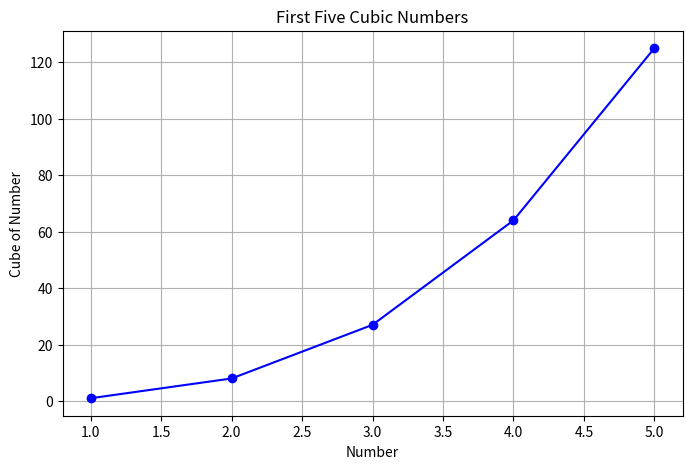
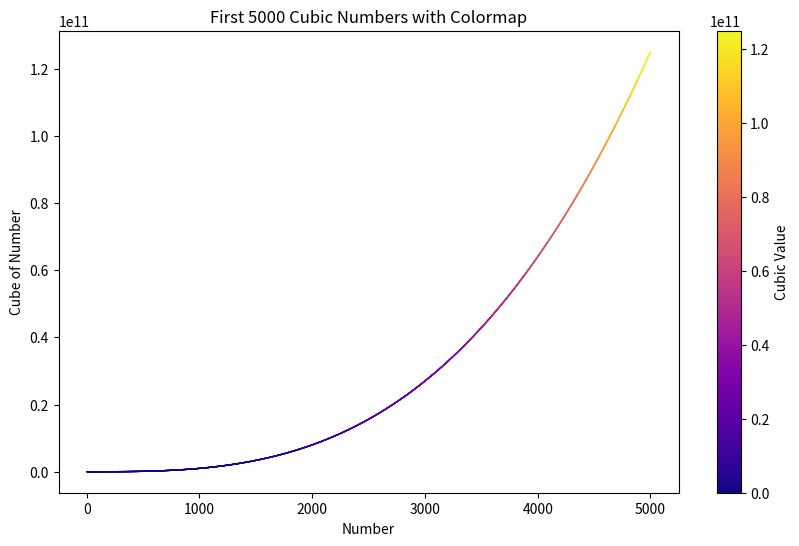

Recreate these plots in Python, in order.
import matplotlib.pyplot as plt

# First 5 cubic numbers
x_values = [1, 2, 3, 4, 5]
y_values = [x**3 for x in x_values]

plt.figure(figsize=(8, 5))
plt.plot(x_values, y_values, marker='o', linestyle='-', color='blue')
plt.title("First Five Cubic Numbers")
plt.xlabel("Number")
plt.ylabel("Cube of Number")
plt.grid(True)
plt.show()

# First 5000 cubic numbers with colormap
x_values = list(range(1, 5001))
y_values = [x**3 for x in x_values]

plt.figure(figsize=(10, 6))
plt.scatter(x_values, y_values, c=y_values, cmap='plasma', edgecolor='none', s=1)
plt.colorbar(label="Cubic Value")
plt.title("First 5000 Cubic Numbers with Colormap")
plt.xlabel("Number")
plt.ylabel("Cube of Number")
plt.show()
